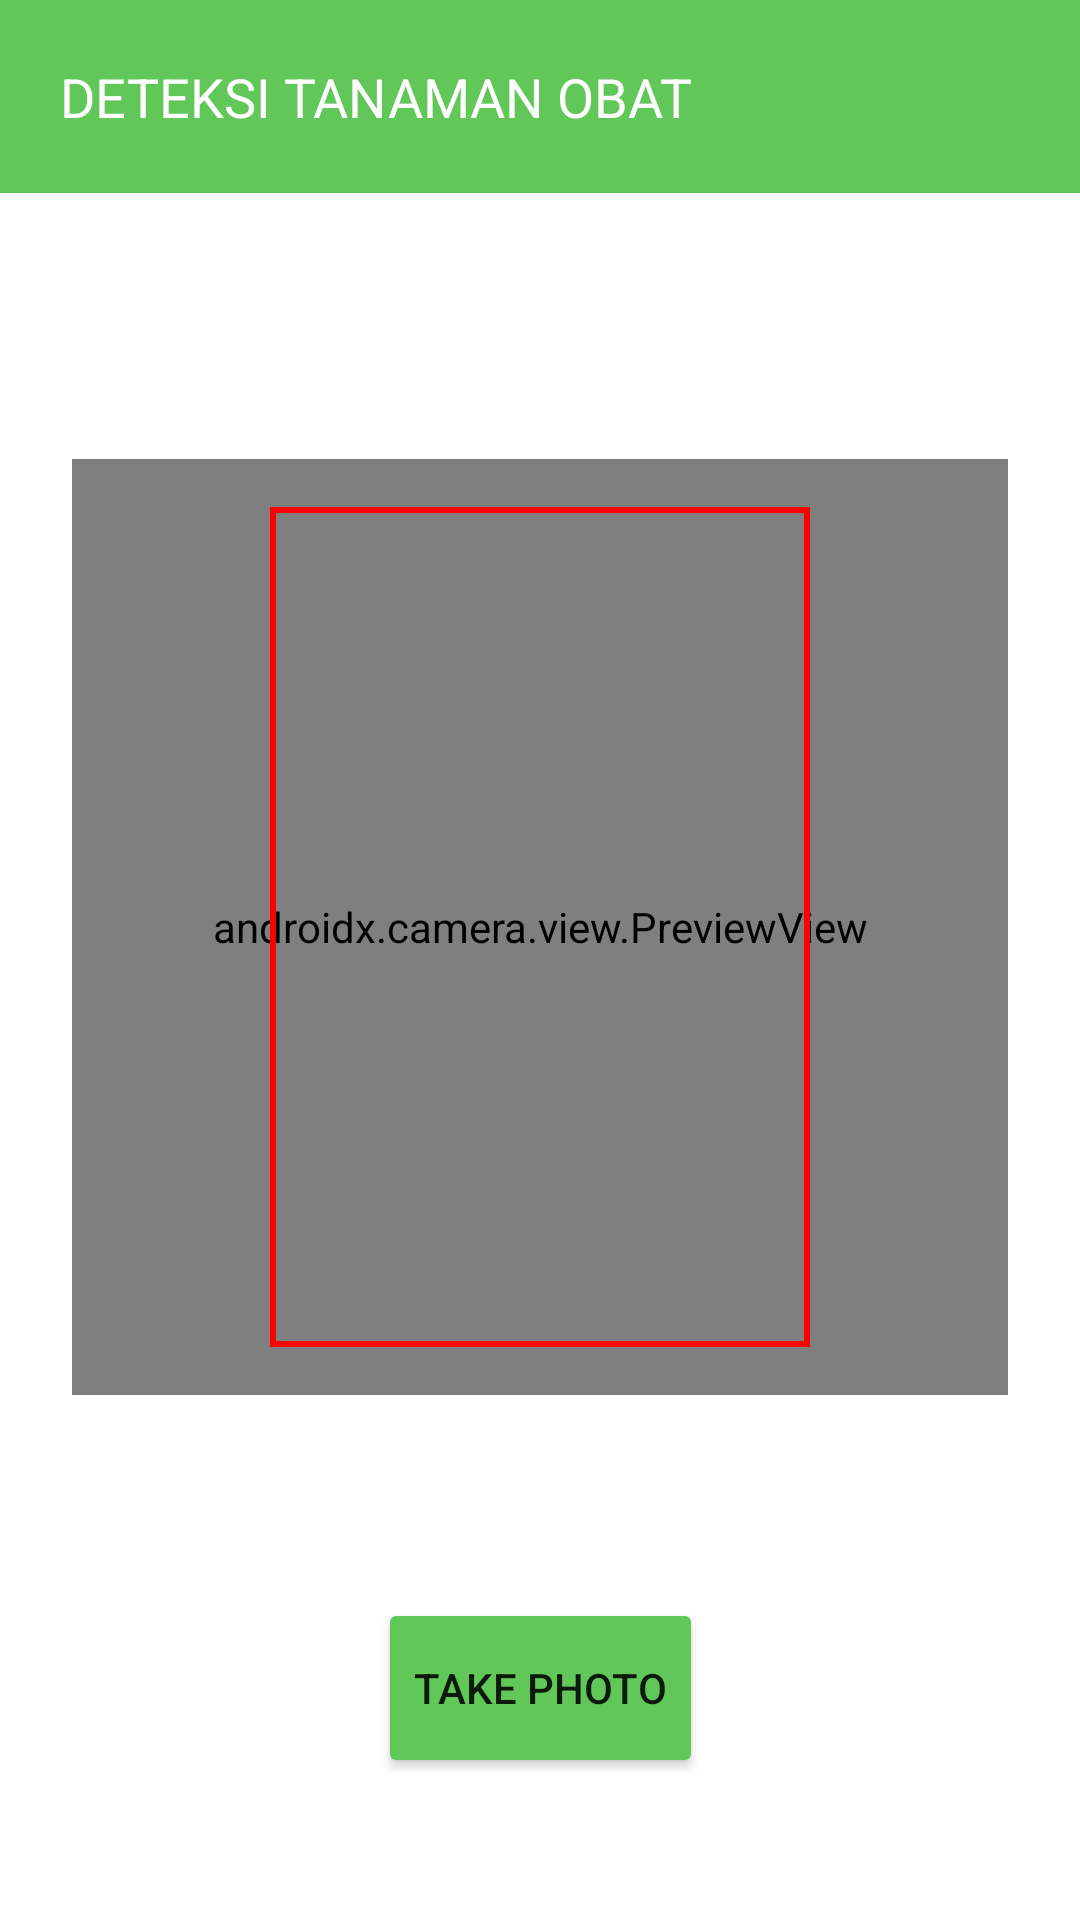

Here is an Android app screen rendered from its layout file. Give the layout XML and the strings, colors and styles it references.
<!-- AndroidManifest.xml: application theme Theme.HerbalDetector -->
<!-- res/layout/activity_detector.xml -->
<?xml version="1.0" encoding="utf-8"?>
<androidx.constraintlayout.widget.ConstraintLayout xmlns:android="http://schemas.android.com/apk/res/android"
    xmlns:app="http://schemas.android.com/apk/res-auto"
    xmlns:tools="http://schemas.android.com/tools"
    android:layout_width="match_parent"
    android:layout_height="match_parent"
    tools:context=".DetectorActivity">

    <TextView
        android:id="@+id/tittle"
        android:layout_width="match_parent"
        android:layout_height="wrap_content"
        android:background="#61C758"
        android:padding="20dp"
        android:text="DETEKSI TANAMAN OBAT"
        android:textColor="@color/white"
        android:textSize="18sp"
        app:layout_constraintTop_toTopOf="parent" />

    <androidx.camera.view.PreviewView
        android:id="@+id/camera"
        android:layout_width="match_parent"
        android:layout_height="0dp"
        android:layout_margin="24dp"
        app:layout_constraintBottom_toBottomOf="parent"
        app:layout_constraintDimensionRatio="1:1"
        app:layout_constraintTop_toBottomOf="@id/tittle"
        app:layout_constraintVertical_bias="0.3" />

    <View
        android:layout_width="0dp"
        android:layout_height="0dp"
        android:background="@drawable/rectangle_red"
        app:layout_constraintBottom_toBottomOf="@id/camera"
        app:layout_constraintEnd_toEndOf="@id/camera"
        app:layout_constraintWidth_percent=".5"
        android:layout_marginVertical="16dp"
        app:layout_constraintStart_toStartOf="@id/camera"
        app:layout_constraintTop_toTopOf="@id/camera" />












    <Button
        android:id="@+id/btn_camera"
        android:layout_width="wrap_content"
        android:layout_height="60dp"
        android:layout_marginTop="20dp"
        android:backgroundTint="#61C758"
        android:text="Take Photo"
        android:textSize="14sp"
        app:layout_constraintLeft_toLeftOf="parent"
        app:layout_constraintRight_toRightOf="parent"
        app:layout_constraintBottom_toBottomOf="parent"
        app:layout_constraintTop_toBottomOf="@+id/camera" />

</androidx.constraintlayout.widget.ConstraintLayout>
<!-- resources referenced by this layout -->
<resources>
  <color name="white">#FFFFFFFF</color>
  <!-- drawable rectangle_red (drawable) -->
  <?xml version="1.0" encoding="utf-8"?>
  <shape xmlns:android="http://schemas.android.com/apk/res/android">
      <solid android:color="@android:color/transparent" />
      <stroke android:width="2dp" android:color="#ff0000" />
  </shape>
  <style name="Theme.HerbalDetector" parent="Theme.MaterialComponents.DayNight.NoActionBar">
          
          <item name="colorPrimary">@color/purple_500</item>
          <item name="colorPrimaryVariant">@color/purple_700</item>
          <item name="colorOnPrimary">@color/white</item>
          
          <item name="colorSecondary">@color/teal_200</item>
          <item name="colorSecondaryVariant">@color/teal_700</item>
          <item name="colorOnSecondary">@color/black</item>
          
          <item name="android:statusBarColor" tools:targetApi="l">@color/white</item>
          <item name="android:windowLightStatusBar" tools:targetApi="m">true</item>
          
      </style>
  <color name="purple_500">#FF6200EE</color>
  <color name="purple_700">#FF3700B3</color>
  <color name="teal_200">#FF03DAC5</color>
  <color name="teal_700">#FF018786</color>
  <color name="black">#FF000000</color>
</resources>
